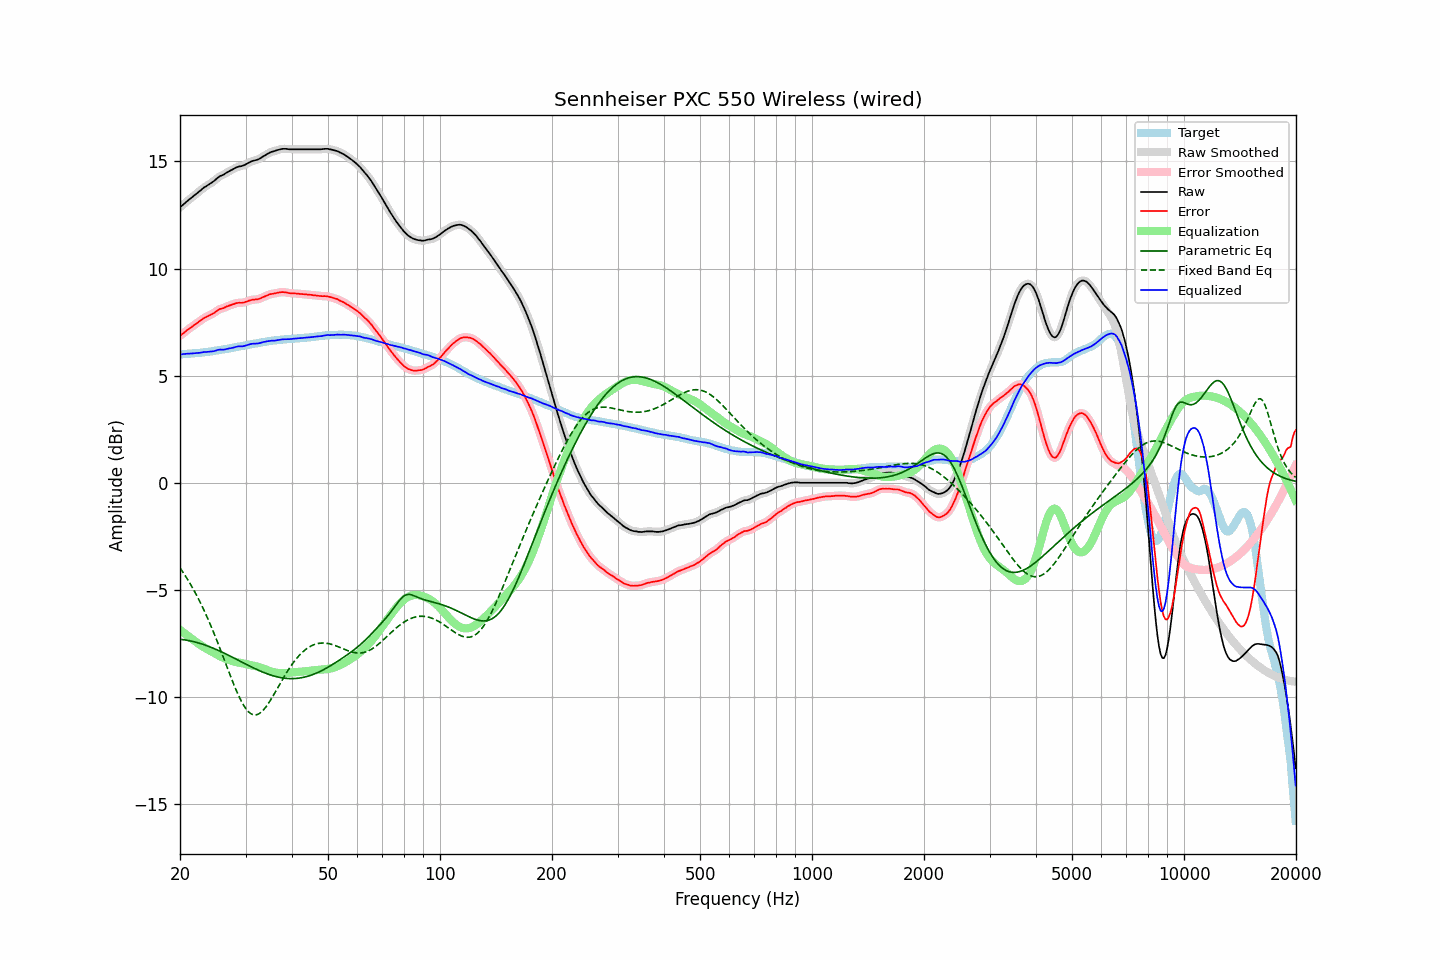

Source data for this figure (header and first rows):
frequency, raw, error, smoothed, error_smoothed, equalization, parametric_eq, fixed_band_eq, equalized_raw, equalized_smoothed, target
20.00, 12.86, 6.86, 12.86, 6.86, -6.86, -7.30, -3.97, 6.00, 5.99, 6.00
20.20, 12.92, 6.92, 12.92, 6.92, -6.92, -7.31, -4.08, 6.00, 6.00, 6.00
20.40, 12.99, 6.98, 12.99, 6.98, -6.98, -7.32, -4.19, 6.01, 6.01, 6.01
20.61, 13.05, 7.03, 13.05, 7.04, -7.04, -7.33, -4.31, 6.01, 6.01, 6.02
20.81, 13.12, 7.10, 13.12, 7.10, -7.10, -7.35, -4.42, 6.03, 6.02, 6.02
21.02, 13.18, 7.15, 13.18, 7.16, -7.15, -7.36, -4.54, 6.03, 6.03, 6.03
21.23, 13.24, 7.21, 13.24, 7.21, -7.21, -7.37, -4.67, 6.03, 6.03, 6.03
21.44, 13.30, 7.26, 13.30, 7.26, -7.26, -7.39, -4.80, 6.04, 6.04, 6.04
21.66, 13.36, 7.31, 13.36, 7.32, -7.32, -7.41, -4.93, 6.04, 6.04, 6.05
21.87, 13.42, 7.38, 13.42, 7.37, -7.37, -7.42, -5.06, 6.05, 6.05, 6.05
22.09, 13.48, 7.43, 13.48, 7.42, -7.43, -7.44, -5.20, 6.05, 6.05, 6.06
22.31, 13.54, 7.48, 13.54, 7.48, -7.48, -7.46, -5.35, 6.06, 6.06, 6.07
22.54, 13.60, 7.53, 13.60, 7.53, -7.54, -7.49, -5.50, 6.06, 6.07, 6.06
22.76, 13.66, 7.59, 13.67, 7.59, -7.59, -7.51, -5.65, 6.07, 6.08, 6.07
22.99, 13.73, 7.65, 13.73, 7.64, -7.64, -7.53, -5.80, 6.09, 6.09, 6.08
23.22, 13.79, 7.70, 13.78, 7.69, -7.68, -7.56, -5.96, 6.11, 6.10, 6.09
23.45, 13.83, 7.73, 13.83, 7.73, -7.73, -7.59, -6.12, 6.10, 6.11, 6.10
23.69, 13.88, 7.77, 13.88, 7.77, -7.77, -7.61, -6.29, 6.11, 6.11, 6.11
23.92, 13.93, 7.81, 13.93, 7.81, -7.81, -7.64, -6.46, 6.12, 6.12, 6.12
24.16, 13.98, 7.85, 13.98, 7.85, -7.85, -7.67, -6.64, 6.13, 6.13, 6.13
24.40, 14.03, 7.89, 14.03, 7.88, -7.89, -7.70, -6.82, 6.14, 6.13, 6.14
24.65, 14.08, 7.92, 14.08, 7.93, -7.94, -7.73, -7.00, 6.14, 6.15, 6.16
24.89, 14.14, 7.97, 14.14, 7.97, -7.98, -7.76, -7.18, 6.16, 6.17, 6.17
25.14, 14.21, 8.03, 14.21, 8.03, -8.02, -7.80, -7.37, 6.19, 6.19, 6.18
25.39, 14.27, 8.08, 14.27, 8.08, -8.06, -7.83, -7.56, 6.21, 6.21, 6.19
25.65, 14.32, 8.12, 14.31, 8.11, -8.10, -7.86, -7.76, 6.22, 6.21, 6.20
25.91, 14.35, 8.13, 14.35, 8.14, -8.14, -7.90, -7.95, 6.21, 6.22, 6.22
26.16, 14.38, 8.15, 14.39, 8.16, -8.17, -7.93, -8.15, 6.21, 6.22, 6.23
26.43, 14.43, 8.19, 14.43, 8.19, -8.20, -7.97, -8.35, 6.23, 6.23, 6.24
26.69, 14.48, 8.23, 14.48, 8.23, -8.23, -8.01, -8.55, 6.25, 6.25, 6.25
26.96, 14.52, 8.25, 14.52, 8.26, -8.26, -8.04, -8.75, 6.26, 6.26, 6.27
27.23, 14.56, 8.28, 14.56, 8.28, -8.28, -8.08, -8.94, 6.28, 6.28, 6.28
27.50, 14.60, 8.30, 14.60, 8.31, -8.31, -8.12, -9.14, 6.29, 6.29, 6.29
27.77, 14.64, 8.34, 14.64, 8.33, -8.34, -8.16, -9.33, 6.31, 6.31, 6.30
28.05, 14.68, 8.36, 14.68, 8.36, -8.36, -8.20, -9.51, 6.32, 6.33, 6.32
28.33, 14.72, 8.39, 14.72, 8.38, -8.37, -8.23, -9.69, 6.35, 6.35, 6.33
28.62, 14.75, 8.40, 14.75, 8.40, -8.39, -8.27, -9.86, 6.36, 6.36, 6.35
28.90, 14.77, 8.41, 14.77, 8.40, -8.40, -8.31, -10.02, 6.37, 6.37, 6.36
29.19, 14.78, 8.40, 14.78, 8.40, -8.41, -8.35, -10.17, 6.37, 6.37, 6.38
29.48, 14.80, 8.41, 14.80, 8.41, -8.43, -8.39, -10.31, 6.37, 6.38, 6.39
29.78, 14.83, 8.42, 14.83, 8.43, -8.44, -8.43, -10.44, 6.39, 6.39, 6.41
30.08, 14.87, 8.45, 14.87, 8.45, -8.46, -8.47, -10.55, 6.41, 6.41, 6.42
30.38, 14.91, 8.47, 14.91, 8.48, -8.48, -8.50, -10.64, 6.43, 6.43, 6.44
30.68, 14.95, 8.51, 14.95, 8.50, -8.49, -8.54, -10.71, 6.46, 6.46, 6.44
30.99, 14.99, 8.53, 14.99, 8.53, -8.51, -8.58, -10.77, 6.48, 6.48, 6.46
31.30, 15.02, 8.55, 15.02, 8.54, -8.53, -8.62, -10.81, 6.49, 6.49, 6.47
31.61, 15.04, 8.55, 15.04, 8.55, -8.54, -8.65, -10.83, 6.50, 6.50, 6.49
31.93, 15.06, 8.56, 15.06, 8.56, -8.56, -8.69, -10.84, 6.50, 6.50, 6.50
32.24, 15.08, 8.56, 15.08, 8.56, -8.58, -8.72, -10.82, 6.50, 6.50, 6.52
32.57, 15.11, 8.58, 15.11, 8.58, -8.60, -8.76, -10.79, 6.51, 6.51, 6.53
32.89, 15.15, 8.60, 15.15, 8.61, -8.62, -8.79, -10.74, 6.53, 6.53, 6.55
33.22, 15.20, 8.65, 15.20, 8.64, -8.65, -8.82, -10.67, 6.55, 6.55, 6.55
33.55, 15.25, 8.68, 15.25, 8.68, -8.68, -8.85, -10.60, 6.58, 6.57, 6.57
33.89, 15.29, 8.71, 15.29, 8.71, -8.71, -8.88, -10.51, 6.58, 6.59, 6.58
34.23, 15.34, 8.74, 15.34, 8.74, -8.74, -8.91, -10.41, 6.60, 6.60, 6.60
34.57, 15.38, 8.77, 15.38, 8.77, -8.77, -8.94, -10.30, 6.61, 6.62, 6.61
34.92, 15.42, 8.80, 15.42, 8.80, -8.79, -8.96, -10.18, 6.63, 6.63, 6.62
35.27, 15.45, 8.82, 15.45, 8.82, -8.81, -8.99, -10.06, 6.64, 6.63, 6.63
35.62, 15.47, 8.83, 15.47, 8.83, -8.83, -9.01, -9.93, 6.64, 6.64, 6.64
35.97, 15.49, 8.84, 15.49, 8.84, -8.85, -9.03, -9.80, 6.64, 6.64, 6.65
... 635 more rows
